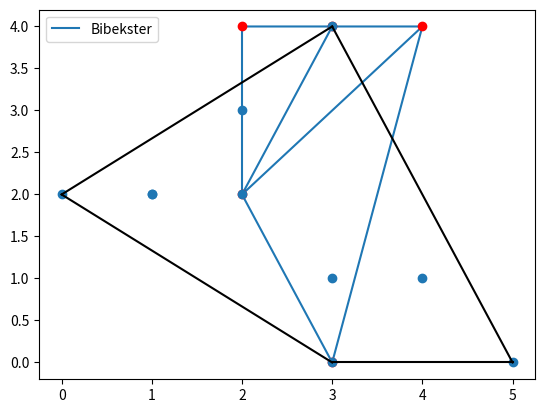

Reproduce this figure in Python.
import numpy as np
from scipy.spatial import Delaunay
from scipy.spatial import ConvexHull
from scipy.spatial import KDTree
from scipy.spatial.distance import euclidean
from scipy.spatial.distance import cityblock
from scipy.spatial.distance import cosine
from scipy.spatial.distance import hamming
import matplotlib.pyplot as plt

points = np.array([
    [2,4],
    [3,4],
    [3,0],
    [2,2],
    [4,4]
])

simplices = Delaunay(points).simplices

plt.triplot(points[:, 0], points[:,1], simplices, label = "Bibekster")  # The simlices property creates a generalization of the triangle notation.
plt.scatter(points[:,0], points[:,1], color = 'r')
plt.legend()
plt.show()

# Convex Hull 
points = np.array([
    [2,3],
    [3,4],
    [3,0],
    [2,2],
    [4,1],
    [1,2],
    [5,0],
    [3,1],
    [1,2],
    [0,2]
])

hull = ConvexHull(points)   # it returns the smallest polygon containing all the points
hull_points = hull.simplices  # it is a pair of indices that defines one of the edges of the hull.

plt.scatter(points[:,0], points[:,1]) # plots all the points
for simplex in hull_points:  # plots the convex hull's edges
    plt.plot(points[simplex, 0], points[simplex, 1], 'k-')

plt.show()

# KDTree
points = [(1,-1),(2,3), (-2,3), (2,-3)]
kdtree = KDTree(points)   # It returns a KDTree object
res = kdtree.query((1,1))   # It returns distance to the nearest neighbour
print(res)

# Euclidean Distance
p1 = (1,0)
p2 = (10,2)
res = euclidean(p1, p2)
print(res)

# Cityblock Distance (Manhattan Distance)
p1 = (1,0)
p2 = (10,2)
res = cityblock(p1, p2)
print(res)

# Cosine Distance
p1 = (1,0)
p2 = (10,2)
res = cosine(p1, p2)
print(res)

# Hamming Distance
p1 = (True, False, True)
p2 = (False, True, True)
res = hamming(p1, p2)
print(res)




